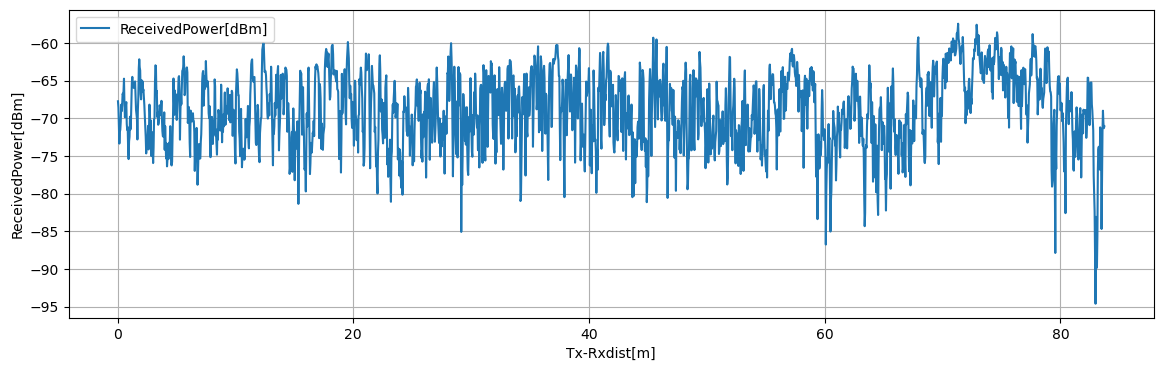

The file beside this chart, header and first rows:
Tx-Rxdist[m], Volt[V], ReceivedPower[dBm], 1step_diff[dB]
0.03925, 0.2414, -67.74, 0.8345
0.0785, 0.2309, -68.57, 2.589
0.1177, 0.1986, -71.16, 2.193
0.157, 0.1711, -73.36, 1.578
0.1963, 0.1909, -71.78, 0.2444
0.2355, 0.1939, -71.53, 1.09
0.2747, 0.2076, -70.44, 2.25
0.314, 0.2357, -68.19, 0.8616
0.3533, 0.2249, -69.06, 0.734
0.3925, 0.2341, -68.32, 1.583
0.4318, 0.2539, -66.74, 0.1423
0.471, 0.2521, -66.88, 0.497
0.5102, 0.2583, -66.38, 1.644
0.5495, 0.2788, -64.74, 3.33
0.5887, 0.2372, -68.07, 1.783
0.628, 0.2149, -69.85, 0.8252
0.6673, 0.2253, -69.03, 0.69
0.7065, 0.2339, -68.34, 0.486
0.7458, 0.2399, -67.85, 2.906
0.785, 0.2036, -70.76, 0.7829
0.8243, 0.1938, -71.54, 0.3653
0.8635, 0.1984, -71.18, 2.934
0.9028, 0.1617, -74.11, 1.305
0.942, 0.1454, -75.42, 2.37
0.9812, 0.175, -73.05, 0.5893
1.02, 0.1824, -72.46, 2.666
1.06, 0.2157, -69.79, 1.687
1.099, 0.1946, -71.48, 0.9493
1.138, 0.2065, -70.53, 2.514
1.177, 0.2379, -68.01, 2.716
1.217, 0.2719, -65.3, 0.8
1.256, 0.2819, -64.5, 0.894
1.295, 0.2707, -65.39, 0.197
1.335, 0.2682, -65.59, 0.3737
1.374, 0.2636, -65.96, 0.6387
1.413, 0.2716, -65.32, 0.136
1.452, 0.2732, -65.19, 0.0832
1.492, 0.2743, -65.1, 1.873
1.531, 0.2509, -66.98, 1.878
1.57, 0.2274, -68.86, 0.64
1.609, 0.2194, -69.5, 0.519
1.649, 0.2129, -70.02, 2.795
1.688, 0.178, -72.81, 3.909
1.727, 0.2268, -68.9, 1.681
1.766, 0.2478, -67.22, 3.884
1.806, 0.2964, -63.34, 1.172
1.845, 0.311, -62.16, 1.084
1.884, 0.2975, -63.25, 0.388
1.923, 0.2927, -63.64, 3.152
1.962, 0.2532, -66.79, 0.696
2.002, 0.2445, -67.48, 2.549
2.041, 0.2764, -64.93, 1.373
2.08, 0.2592, -66.31, 1.231
2.119, 0.2746, -65.08, 1.379
2.159, 0.2574, -66.46, 0.2888
2.198, 0.261, -66.17, 1.035
2.237, 0.2481, -67.2, 1.043
2.276, 0.235, -68.25, 1.303
2.316, 0.2188, -69.55, 1.577
2.355, 0.199, -71.12, 1.347
... 2,073 more rows
